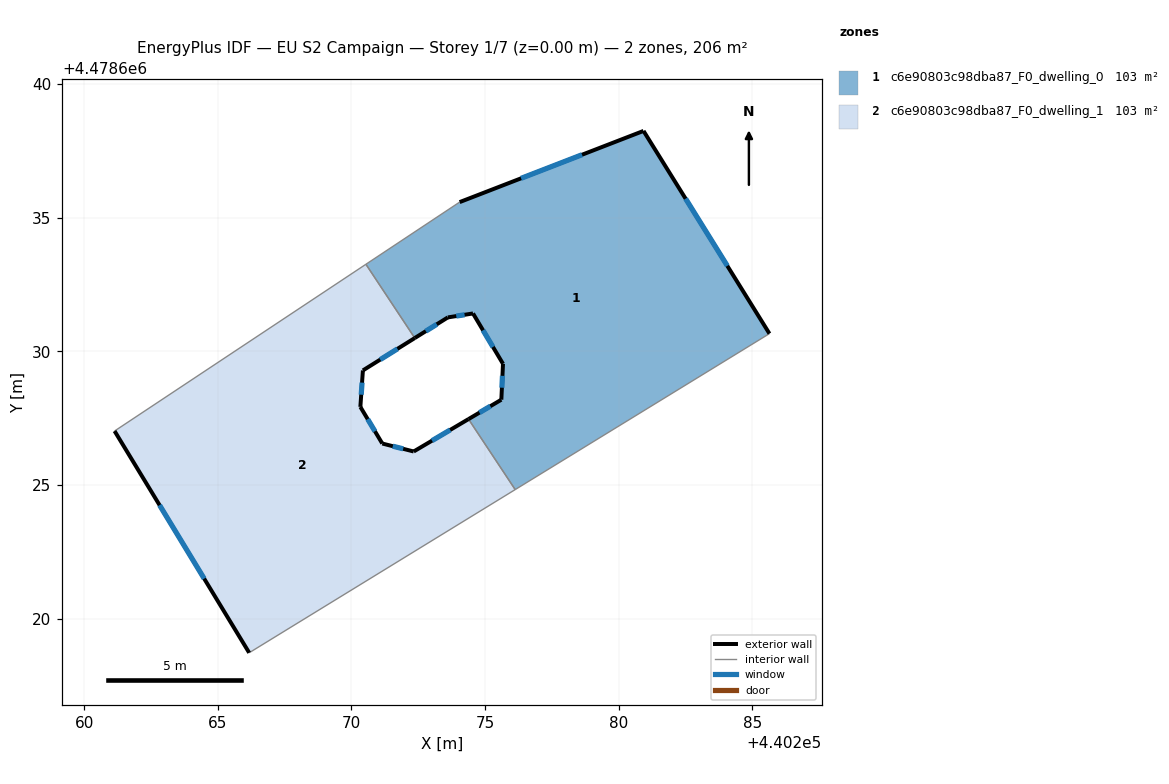
=== STOREY PLAN SPEC (per zone: floor XY polygon, exterior-wall plan segments, windows/doors) ===
zone 1: c6e90803c98dba87_F0_dwelling_0  (103.2 m²)
  floor: (440280.93, 4478638.25) (440285.64, 4478630.66) (440276.13, 4478624.83) (440274.38, 4478627.46) (440275.61, 4478628.19) (440275.67, 4478629.53) (440274.55, 4478631.42) (440273.61, 4478631.27) (440272.37, 4478630.50) (440270.54, 4478633.26) (440274.05, 4478635.58)
  exterior wall: (440275.61, 4478628.19) – (440274.38, 4478627.46)  [1.4 m]
    window: (440275.20, 4478627.95) – (440274.79, 4478627.71)  [0.5 m²]
  exterior wall: (440275.67, 4478629.53) – (440275.61, 4478628.19)  [1.3 m]
    window: (440275.65, 4478629.08) – (440275.63, 4478628.64)  [0.4 m²]
  exterior wall: (440274.55, 4478631.42) – (440275.67, 4478629.53)  [2.2 m]
    window: (440274.93, 4478630.79) – (440275.30, 4478630.16)  [0.7 m²]
  exterior wall: (440273.61, 4478631.27) – (440274.55, 4478631.42)  [1.0 m]
    window: (440273.92, 4478631.32) – (440274.24, 4478631.37)  [0.3 m²]
  exterior wall: (440272.37, 4478630.50) – (440273.61, 4478631.27)  [1.5 m]
    window: (440272.78, 4478630.76) – (440273.19, 4478631.01)  [0.5 m²]
  exterior wall: (440280.93, 4478638.25) – (440274.05, 4478635.58)  [7.4 m]
    window: (440278.63, 4478637.36) – (440276.35, 4478636.48)  [2.4 m²]
  exterior wall: (440285.64, 4478630.66) – (440280.93, 4478638.25)  [8.9 m]
    window: (440284.07, 4478633.20) – (440282.51, 4478635.71)  [2.9 m²]
  interior walls: 4
zone 2: c6e90803c98dba87_F0_dwelling_1  (103.2 m²)
  floor: (440272.37, 4478630.50) (440270.43, 4478629.29) (440270.33, 4478627.92) (440271.15, 4478626.55) (440272.33, 4478626.25) (440274.38, 4478627.46) (440276.13, 4478624.83) (440266.17, 4478618.72) (440261.14, 4478627.02) (440270.54, 4478633.26)
  exterior wall: (440270.43, 4478629.29) – (440272.37, 4478630.50)  [2.3 m]
    window: (440271.08, 4478629.69) – (440271.72, 4478630.09)  [0.8 m²]
  exterior wall: (440270.33, 4478627.92) – (440270.43, 4478629.29)  [1.4 m]
    window: (440270.37, 4478628.38) – (440270.40, 4478628.83)  [0.5 m²]
  exterior wall: (440271.15, 4478626.55) – (440270.33, 4478627.92)  [1.6 m]
    window: (440270.88, 4478627.01) – (440270.61, 4478627.46)  [0.5 m²]
  exterior wall: (440272.33, 4478626.25) – (440271.15, 4478626.55)  [1.2 m]
    window: (440271.94, 4478626.35) – (440271.55, 4478626.45)  [0.4 m²]
  exterior wall: (440274.38, 4478627.46) – (440272.33, 4478626.25)  [2.4 m]
    window: (440273.70, 4478627.06) – (440273.02, 4478626.66)  [0.8 m²]
  exterior wall: (440261.14, 4478627.02) – (440266.17, 4478618.72)  [9.7 m]
    window: (440262.82, 4478624.24) – (440264.49, 4478621.49)  [3.2 m²]
  interior walls: 4

=== DERIVED (storey summary) ===
Building: EU S2 Campaign
Storey: 1 of 7  (floor level z = 0.00 m)
Storey gross floor area: 206.5 m²
Zones on this storey: 2
  - c6e90803c98dba87_F0_dwelling_0: floor 103.2 m²; exterior wall 23.7 m (71.1 m²); 7 window(s) 7.8 m²; WWR 11.0%
  - c6e90803c98dba87_F0_dwelling_1: floor 103.2 m²; exterior wall 18.6 m (55.7 m²); 6 window(s) 6.1 m²; WWR 11.0%
Zone adjacency (shared interzone walls):
  - c6e90803c98dba87_F0_dwelling_0 ↔ c6e90803c98dba87_F0_dwelling_1